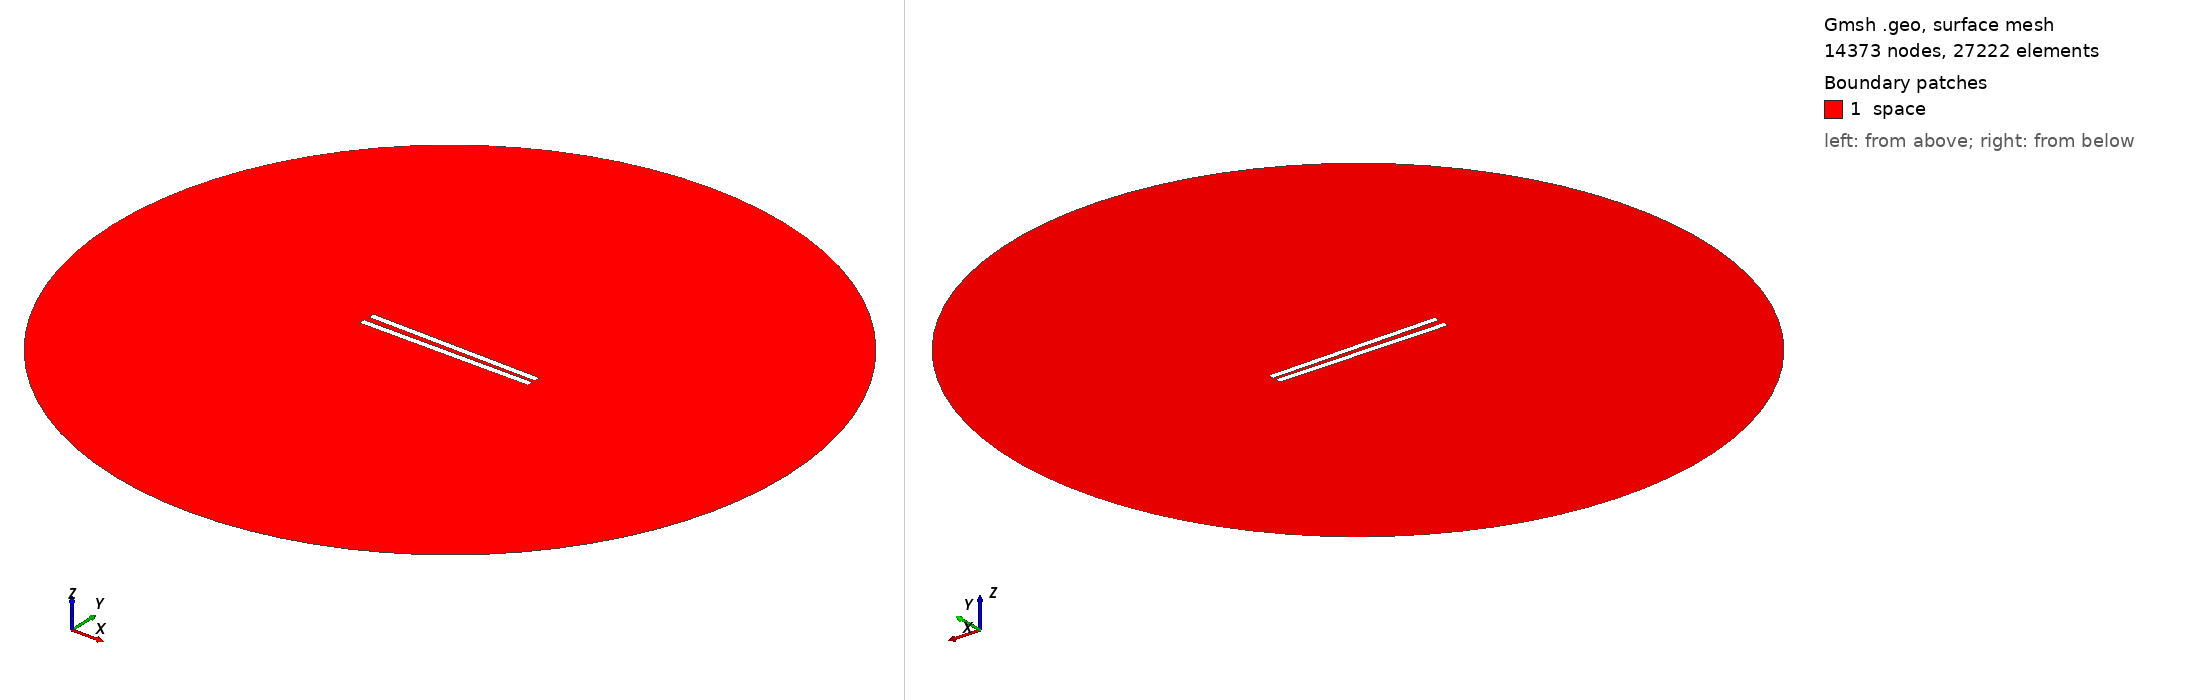

Gmsh geometry script, surface-meshed: 14373 nodes, 27222 surface elements. Boundary patches (legend numbers): 1 space. Left view from above one corner, right view from below the opposite corner. Legend entries are the model's physical surfaces. The drawing asked Gmsh for element sizes between 1% and 20% of the model's largest extent; the script's own settings can give other sizes.

=== 200.geo (drawn) ===
// Set the geometry kernel
SetFactory("OpenCASCADE");

//---------------------------------------
// Rectangles
//---------------------------------------

// Rectangle 1 (top)
Point(1) = {-49.84444444444444, 1.25, 0, 1.0};
Point(2) = {49.84444444444444, 1.25, 0, 1.0};
Point(3) = {49.84444444444444, 4.938888888888889, 0, 1.0};
Point(4) = {-49.84444444444444, 4.938888888888889, 0, 1.0};

Line(1) = {1, 2};
Line(2) = {2, 3};
Line(3) = {3, 4};
Line(4) = {4, 1};

Line Loop(1) = {1, 2, 3, 4};
Plane Surface(1) = {1};

Rotate { {0, 0, 1}, {0,  1.25,  0}, -0.017 } {
  Surface{1};
}

// Rectangle 2 (bottom)
Point(5) = {-49.84444444444444, -1.25, 0, 1.0};
Point(6) = {49.84444444444444, -1.25, 0, 1.0};
Point(7) = {49.84444444444444, -4.938888888888889, 0, 1.0};
Point(8) = {-49.84444444444444, -4.938888888888889, 0, 1.0};

Line(5) = {5, 6};
Line(6) = {6, 7};
Line(7) = {7, 8};
Line(8) = {8, 5};

Line Loop(2) = {5, 6, 7, 8};
Plane Surface(2) = {2}; 


//---------------------------------------
// Circle
//---------------------------------------

// Define points
Point(9) = {0, 0, 0};        // Center
Point(10) = {200, 0, 0};     // Start point
Point(11) = {0, 200, 0};     // 90 degrees
Point(12) = {-200, 0, 0};    // 180 degrees
Point(13) = {0, -200, 0};    // 270 degrees

// Define circle arcs (each needs start, center, end)
Circle(9) = {10, 9, 11};
Circle(10) = {11, 9, 12};
Circle(11) = {12, 9, 13};
Circle(12) = {13, 9, 10};

// Define curve loop and surface if needed
Curve Loop(3) = {9, 10, 11, 12};
Surface(3) = {3};

// Subtract Rectangles from Circle
BooleanDifference{ Surface{3}; Delete; }{ Surface{1}; Surface{2}; Delete; }

//---------------------------------------
// Transfinite Lines and Surface
//---------------------------------------
r = 7;
Transfinite Line {1, 3} = 50*r Using Progression 1;
Transfinite Line {2, 4} = 2*r Using Progression 1;
Transfinite Line {5, 7} = 50*r Using Progression 1;
Transfinite Line {6, 8} = 2*r Using Progression 1;
Transfinite Line {9, 10, 11, 12} = 20 Using Progression 1;

//---------------------------------------
// Define Physical Groups
//---------------------------------------                

//--- Physical Curves
// Physical groups for boundaries
Physical Line("force_segment", 10) = {1};
Physical Line("upper_plate", 11) = {2, 3, 4};
Physical Line("lower_plate", 12) = {5, 6, 7, 8};
Physical Line("boundary", 20) = {9, 10, 11, 12};

//--- Physical Surfaces
Physical Surface("space", 30) = {3};

//---------------------------------------
// 6. Generate the Mesh
//---------------------------------------
Mesh 2;  // 2D mesh generation
